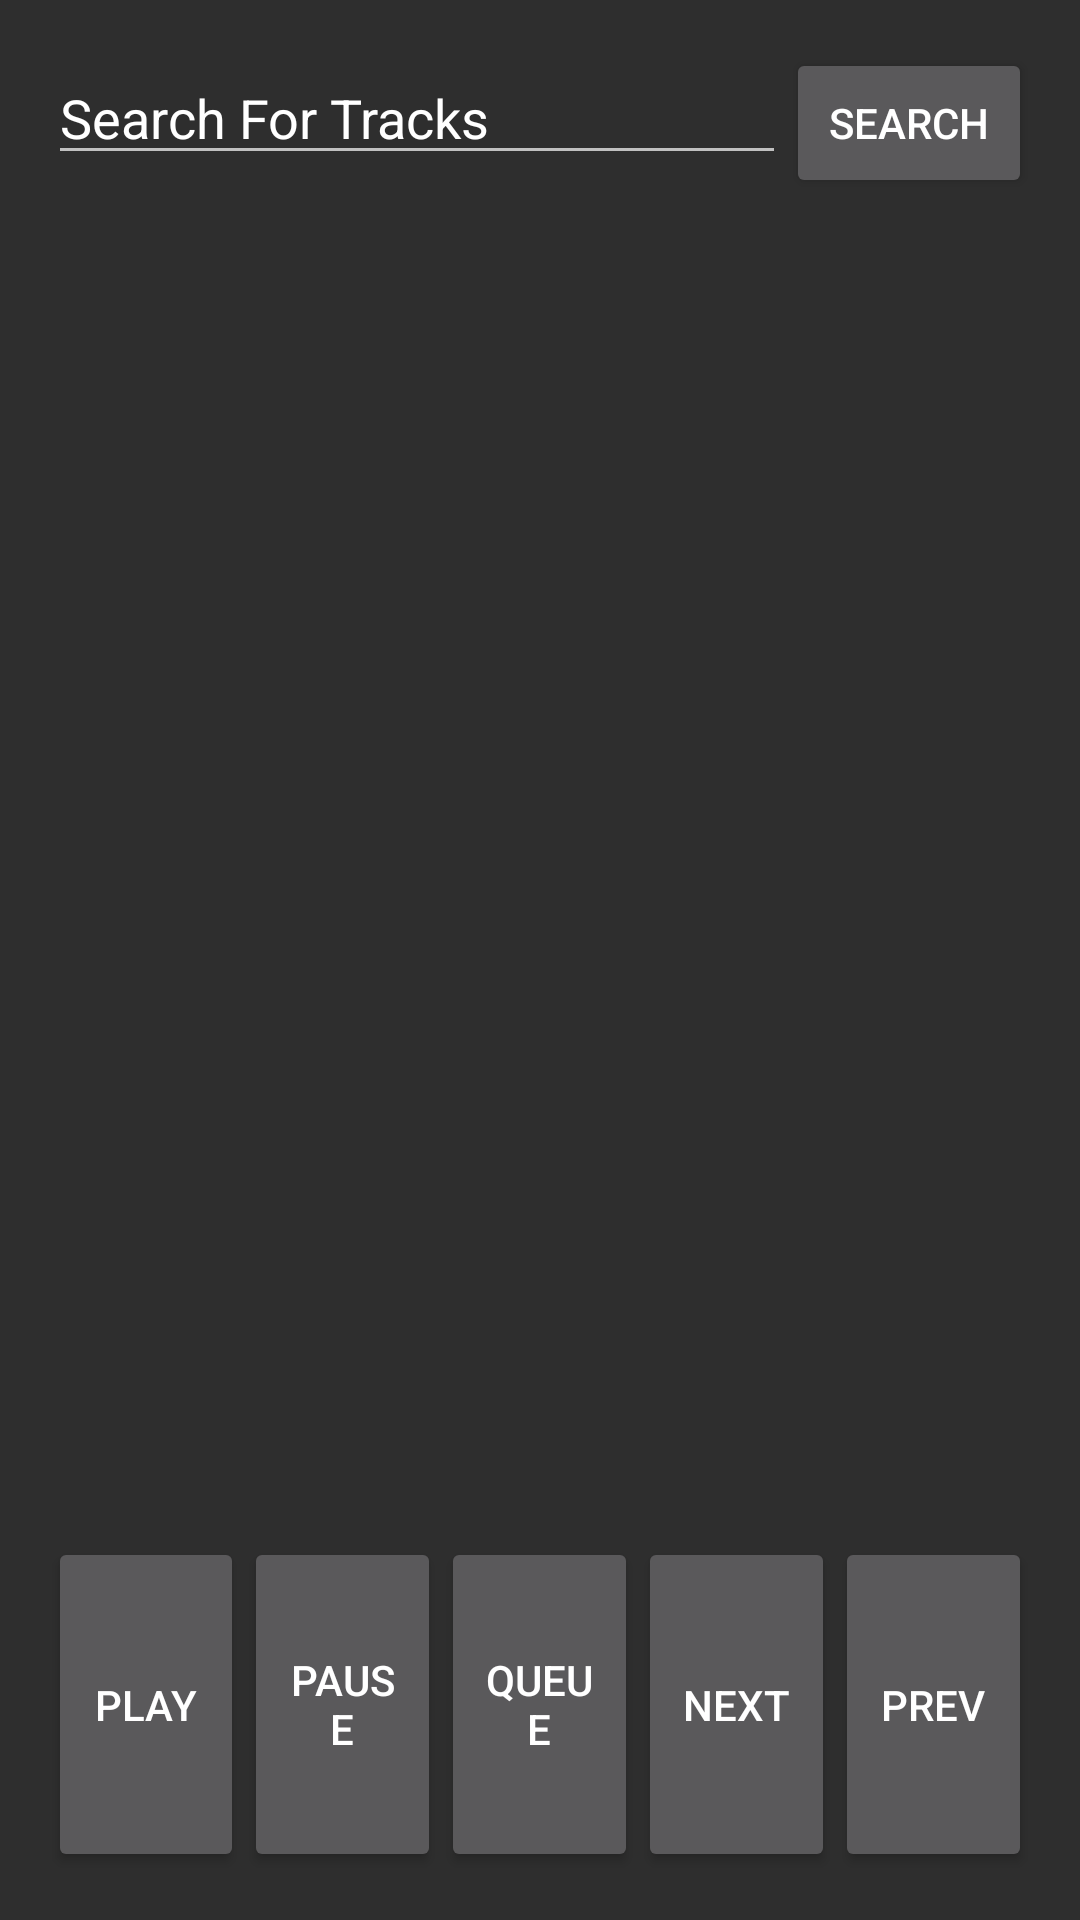

Here is an Android app screen rendered from its layout file. Give the layout XML and the strings, colors and styles it references.
<!-- AndroidManifest.xml: application theme AppTheme -->
<!-- res/layout/activity_main.xml -->
<?xml version="1.0" encoding="utf-8"?>
<LinearLayout xmlns:android="http://schemas.android.com/apk/res/android"
    android:id="@+id/activity_main"
    android:orientation="vertical"
    android:layout_width="match_parent"
    android:layout_height="match_parent"
    android:paddingBottom="@dimen/activity_vertical_margin"
    android:paddingLeft="@dimen/activity_horizontal_margin"
    android:paddingRight="@dimen/activity_horizontal_margin"
    android:background="@color/colorGrey"
    android:paddingTop="@dimen/activity_vertical_margin">
    <LinearLayout
        android:layout_width="match_parent"
        android:layout_height="wrap_content"
        android:orientation="horizontal"
        >
        <EditText
            android:textColor="#FFFFFF"
            android:id="@+id/edit_text"
            android:layout_width="0dp"
            android:textColorHint="#FFFFFF"
            android:layout_weight="3"
            android:layout_height="wrap_content"
            android:hint="Search For Tracks" />
        <Button
            android:id="@+id/search_button"
            android:text="Search"
            android:layout_weight="1"
            android:layout_width="0dp"
            android:layout_height="50dp"/>
    </LinearLayout>
    <LinearLayout
        android:orientation="vertical"
        android:layout_width="match_parent"
        android:layout_height="match_parent">
        <android.support.v7.widget.RecyclerView
            android:id="@+id/recyclerview"
            android:layout_width="match_parent"
            android:layout_height="0dp"
            android:layout_weight="4">
        </android.support.v7.widget.RecyclerView>
        <LinearLayout
            android:orientation="horizontal"
            android:layout_width="match_parent"
            android:layout_weight="1"
            android:layout_height="0dp">
            <Button
                android:id="@+id/play_button"
                android:text="play"
                android:layout_weight="1"
                android:layout_width="0dp"
                android:layout_height="match_parent" />
            <Button
                android:id="@+id/pause_button"
                android:text="pause"
                android:layout_weight="1"
                android:layout_width="0dp"
                android:layout_height="match_parent" />
            <Button
                android:id="@+id/queue_button"
                android:text="Queue"
                android:layout_weight="1"
                android:layout_width="0dp"
                android:layout_height="match_parent" />
            <Button
                android:id="@+id/next_button"
                android:text="Next"
                android:layout_weight="1"
                android:layout_width="0dp"
                android:layout_height="match_parent" />
            <Button
                android:id="@+id/previous_button"
                android:text="Prev"
                android:layout_weight="1"
                android:layout_width="0dp"
                android:layout_height="match_parent" />



        </LinearLayout>


    </LinearLayout>


</LinearLayout>
<!-- resources referenced by this layout -->
<resources>
  <color name="colorGrey">#2e2e2e</color>
  <dimen name="activity_horizontal_margin">16dp</dimen>
  <dimen name="activity_vertical_margin">16dp</dimen>
  <style name="AppTheme" parent="Theme.AppCompat.NoActionBar">
          
          <item name="windowNoTitle">true</item>
          <item name="windowActionBar">false</item>
  
          <item name="colorPrimary">@color/colorPrimary</item>
          <item name="colorPrimaryDark">@color/sapphire</item>
          <item name="colorAccent">@color/colorAccent</item>
      </style>
  <color name="colorPrimary">#009688</color>
  <color name="sapphire">#009688</color>
  <color name="colorAccent">#FFC107</color>
</resources>
